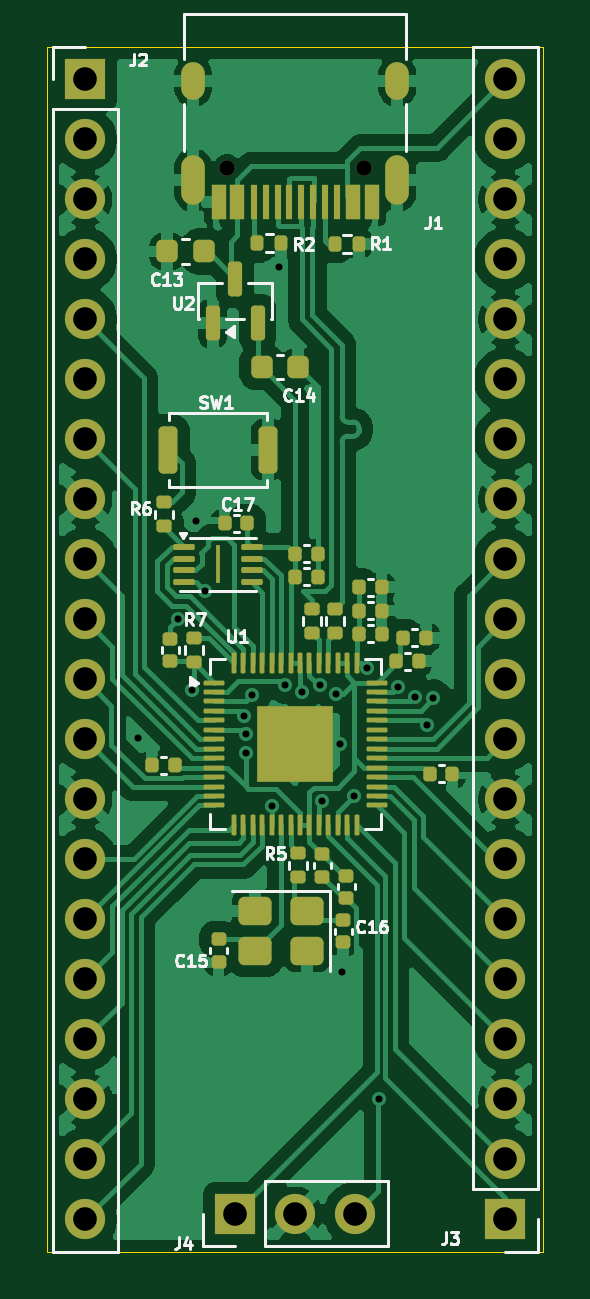
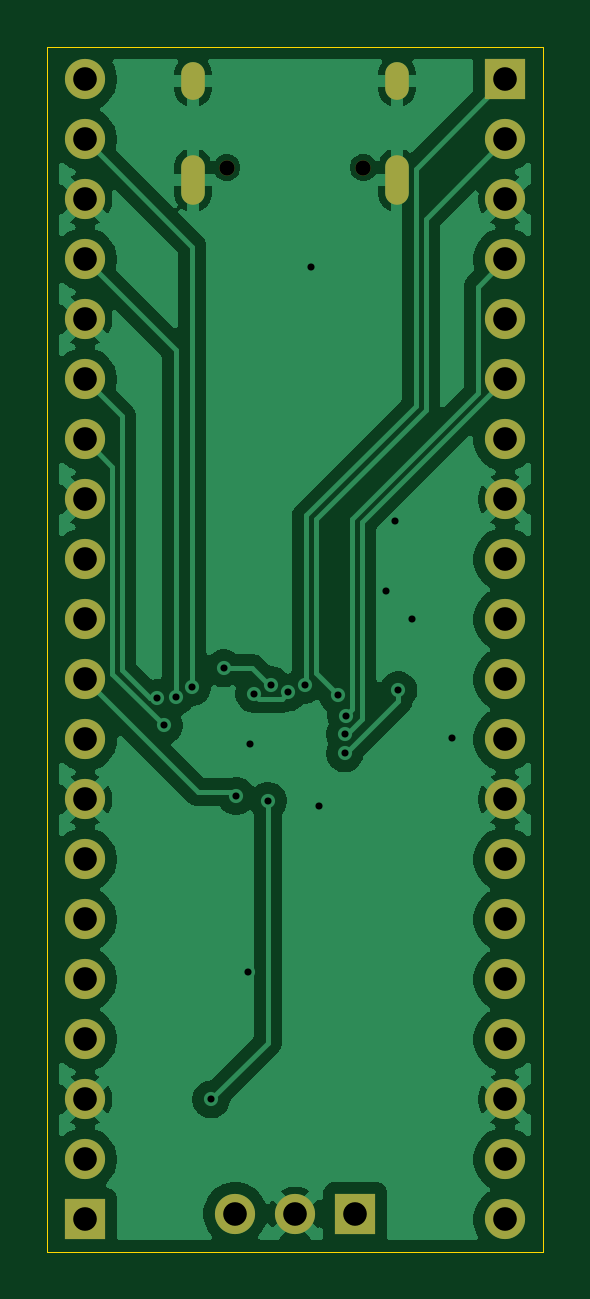
Circuit board: 11 layer files. Board 21.0 x 51.0 mm.
- bottom_copper: devboard-B_Cu.gbr (70753 bytes)
- bottom_mask: devboard-B_Mask.gbr (1926 bytes)
- paste: devboard-B_Paste.gbr (451 bytes)
- bottom_silk: devboard-B_Silkscreen.gbr (452 bytes)
- outline: devboard-Edge_Cuts.gbr (606 bytes)
- top_copper: devboard-F_Cu.gbr (110042 bytes)
- top_mask: devboard-F_Mask.gbr (8315 bytes)
- paste: devboard-F_Paste.gbr (7086 bytes)
- top_silk: devboard-F_Silkscreen.gbr (25023 bytes)
- drill: devboard-NPTH.drl (363 bytes)
- drill: devboard-PTH.drl (1654 bytes)

=== bottom_copper: devboard-B_Cu.gbr (70753 bytes, source omitted) ===
=== bottom_mask: devboard-B_Mask.gbr ===
%TF.GenerationSoftware,KiCad,Pcbnew,9.0.7*%
%TF.CreationDate,2026-03-01T20:48:27-05:00*%
%TF.ProjectId,devboard,64657662-6f61-4726-942e-6b696361645f,rev?*%
%TF.SameCoordinates,Original*%
%TF.FileFunction,Soldermask,Bot*%
%TF.FilePolarity,Negative*%
%FSLAX46Y46*%
G04 Gerber Fmt 4.6, Leading zero omitted, Abs format (unit mm)*
G04 Created by KiCad (PCBNEW 9.0.7) date 2026-03-01 20:48:27*
%MOMM*%
%LPD*%
G01*
G04 APERTURE LIST*
%ADD10R,1.700000X1.700000*%
%ADD11C,1.700000*%
%ADD12C,0.650000*%
%ADD13O,1.000000X2.100000*%
%ADD14O,1.000000X1.600000*%
G04 APERTURE END LIST*
D10*
%TO.C,J2*%
X151160000Y-48120000D03*
D11*
X151160000Y-50660000D03*
X151160000Y-53200000D03*
X151160000Y-55740000D03*
X151160000Y-58280000D03*
X151160000Y-60820000D03*
X151160000Y-63360000D03*
X151160000Y-65900000D03*
X151160000Y-68440000D03*
X151160000Y-70980000D03*
X151160000Y-73520000D03*
X151160000Y-76060000D03*
X151160000Y-78600000D03*
X151160000Y-81140000D03*
X151160000Y-83680000D03*
X151160000Y-86220000D03*
X151160000Y-88760000D03*
X151160000Y-91300000D03*
X151160000Y-93840000D03*
X151160000Y-96380000D03*
%TD*%
D10*
%TO.C,J4*%
X157510000Y-96140000D03*
D11*
X160050000Y-96140000D03*
X162590000Y-96140000D03*
%TD*%
D10*
%TO.C,J3*%
X168940000Y-96380000D03*
D11*
X168940000Y-93840000D03*
X168940000Y-91300000D03*
X168940000Y-88760000D03*
X168940000Y-86220000D03*
X168940000Y-83680000D03*
X168940000Y-81140000D03*
X168940000Y-78600000D03*
X168940000Y-76060000D03*
X168940000Y-73520000D03*
X168940000Y-70980000D03*
X168940000Y-68440000D03*
X168940000Y-65900000D03*
X168940000Y-63360000D03*
X168940000Y-60820000D03*
X168940000Y-58280000D03*
X168940000Y-55740000D03*
X168940000Y-53200000D03*
X168940000Y-50660000D03*
X168940000Y-48120000D03*
%TD*%
D12*
%TO.C,J1*%
X162940000Y-51850000D03*
X157160000Y-51850000D03*
D13*
X164370000Y-52380000D03*
D14*
X164370000Y-48200000D03*
D13*
X155730000Y-52380000D03*
D14*
X155730000Y-48200000D03*
%TD*%
M02*

=== paste: devboard-B_Paste.gbr ===
%TF.GenerationSoftware,KiCad,Pcbnew,9.0.7*%
%TF.CreationDate,2026-03-01T20:48:27-05:00*%
%TF.ProjectId,devboard,64657662-6f61-4726-942e-6b696361645f,rev?*%
%TF.SameCoordinates,Original*%
%TF.FileFunction,Paste,Bot*%
%TF.FilePolarity,Positive*%
%FSLAX46Y46*%
G04 Gerber Fmt 4.6, Leading zero omitted, Abs format (unit mm)*
G04 Created by KiCad (PCBNEW 9.0.7) date 2026-03-01 20:48:27*
%MOMM*%
%LPD*%
G01*
G04 APERTURE LIST*
G04 APERTURE END LIST*
M02*

=== bottom_silk: devboard-B_Silkscreen.gbr ===
%TF.GenerationSoftware,KiCad,Pcbnew,9.0.7*%
%TF.CreationDate,2026-03-01T20:48:27-05:00*%
%TF.ProjectId,devboard,64657662-6f61-4726-942e-6b696361645f,rev?*%
%TF.SameCoordinates,Original*%
%TF.FileFunction,Legend,Bot*%
%TF.FilePolarity,Positive*%
%FSLAX46Y46*%
G04 Gerber Fmt 4.6, Leading zero omitted, Abs format (unit mm)*
G04 Created by KiCad (PCBNEW 9.0.7) date 2026-03-01 20:48:27*
%MOMM*%
%LPD*%
G01*
G04 APERTURE LIST*
G04 APERTURE END LIST*
M02*

=== outline: devboard-Edge_Cuts.gbr ===
%TF.GenerationSoftware,KiCad,Pcbnew,9.0.7*%
%TF.CreationDate,2026-03-01T20:48:27-05:00*%
%TF.ProjectId,devboard,64657662-6f61-4726-942e-6b696361645f,rev?*%
%TF.SameCoordinates,Original*%
%TF.FileFunction,Profile,NP*%
%FSLAX46Y46*%
G04 Gerber Fmt 4.6, Leading zero omitted, Abs format (unit mm)*
G04 Created by KiCad (PCBNEW 9.0.7) date 2026-03-01 20:48:27*
%MOMM*%
%LPD*%
G01*
G04 APERTURE LIST*
%TA.AperFunction,Profile*%
%ADD10C,0.050000*%
%TD*%
G04 APERTURE END LIST*
D10*
X149550000Y-46750000D02*
X170550000Y-46750000D01*
X170550000Y-97750000D01*
X149550000Y-97750000D01*
X149550000Y-46750000D01*
M02*

=== top_copper: devboard-F_Cu.gbr (110042 bytes, source omitted) ===
=== top_mask: devboard-F_Mask.gbr (8315 bytes, source omitted) ===
=== paste: devboard-F_Paste.gbr (7086 bytes, source omitted) ===
=== top_silk: devboard-F_Silkscreen.gbr (25023 bytes, source omitted) ===
=== drill: devboard-NPTH.drl ===
M48
; DRILL file {KiCad 9.0.7} date 2026-03-01T20:48:19-0500
; FORMAT={-:-/ absolute / metric / decimal}
; #@! TF.CreationDate,2026-03-01T20:48:19-05:00
; #@! TF.GenerationSoftware,Kicad,Pcbnew,9.0.7
; #@! TF.FileFunction,NonPlated,1,2,NPTH
FMAT,2
METRIC
; #@! TA.AperFunction,NonPlated,NPTH,ComponentDrill
T1C0.650
%
G90
G05
T1
X157.16Y-51.85
X162.94Y-51.85
M30

=== drill: devboard-PTH.drl ===
M48
; DRILL file {KiCad 9.0.7} date 2026-03-01T20:48:19-0500
; FORMAT={-:-/ absolute / metric / decimal}
; #@! TF.CreationDate,2026-03-01T20:48:19-05:00
; #@! TF.GenerationSoftware,Kicad,Pcbnew,9.0.7
; #@! TF.FileFunction,Plated,1,2,PTH
FMAT,2
METRIC
; #@! TA.AperFunction,Plated,PTH,ViaDrill
T1C0.300
; #@! TA.AperFunction,Plated,PTH,ComponentDrill
T2C0.600
; #@! TA.AperFunction,Plated,PTH,ComponentDrill
T3C1.000
%
G90
G05
T1
X153.4Y-76.0
X155.1Y-70.951
X155.675Y-73.977
X155.83Y-66.8
X156.209Y-69.761
X157.891Y-75.05
X157.95Y-75.848
X157.95Y-76.648
X158.229Y-74.19
X159.05Y-78.86
X159.37Y-56.06
X159.616Y-73.738
X160.343Y-74.07
X161.077Y-73.75
X161.2Y-78.651
X161.773Y-74.143
X161.94Y-76.24
X162.04Y-85.9
X162.55Y-78.448
X163.065Y-73.05
X163.6Y-91.3
X164.405Y-73.85
X165.098Y-74.25
X165.606Y-75.45
X165.895Y-74.312
T3
X151.16Y-48.12
X151.16Y-50.66
X151.16Y-53.2
X151.16Y-55.74
X151.16Y-58.28
X151.16Y-60.82
X151.16Y-63.36
X151.16Y-65.9
X151.16Y-68.44
X151.16Y-70.98
X151.16Y-73.52
X151.16Y-76.06
X151.16Y-78.6
X151.16Y-81.14
X151.16Y-83.68
X151.16Y-86.22
X151.16Y-88.76
X151.16Y-91.3
X151.16Y-93.84
X151.16Y-96.38
X157.51Y-96.14
X160.05Y-96.14
X162.59Y-96.14
X168.94Y-48.12
X168.94Y-50.66
X168.94Y-53.2
X168.94Y-55.74
X168.94Y-58.28
X168.94Y-60.82
X168.94Y-63.36
X168.94Y-65.9
X168.94Y-68.44
X168.94Y-70.98
X168.94Y-73.52
X168.94Y-76.06
X168.94Y-78.6
X168.94Y-81.14
X168.94Y-83.68
X168.94Y-86.22
X168.94Y-88.76
X168.94Y-91.3
X168.94Y-93.84
X168.94Y-96.38
T2
G00X155.73Y-48.5
M15
G01X155.73Y-47.9
M16
G05
G00X155.73Y-52.93
M15
G01X155.73Y-51.83
M16
G05
G00X164.37Y-48.5
M15
G01X164.37Y-47.9
M16
G05
G00X164.37Y-52.93
M15
G01X164.37Y-51.83
M16
G05
M30
